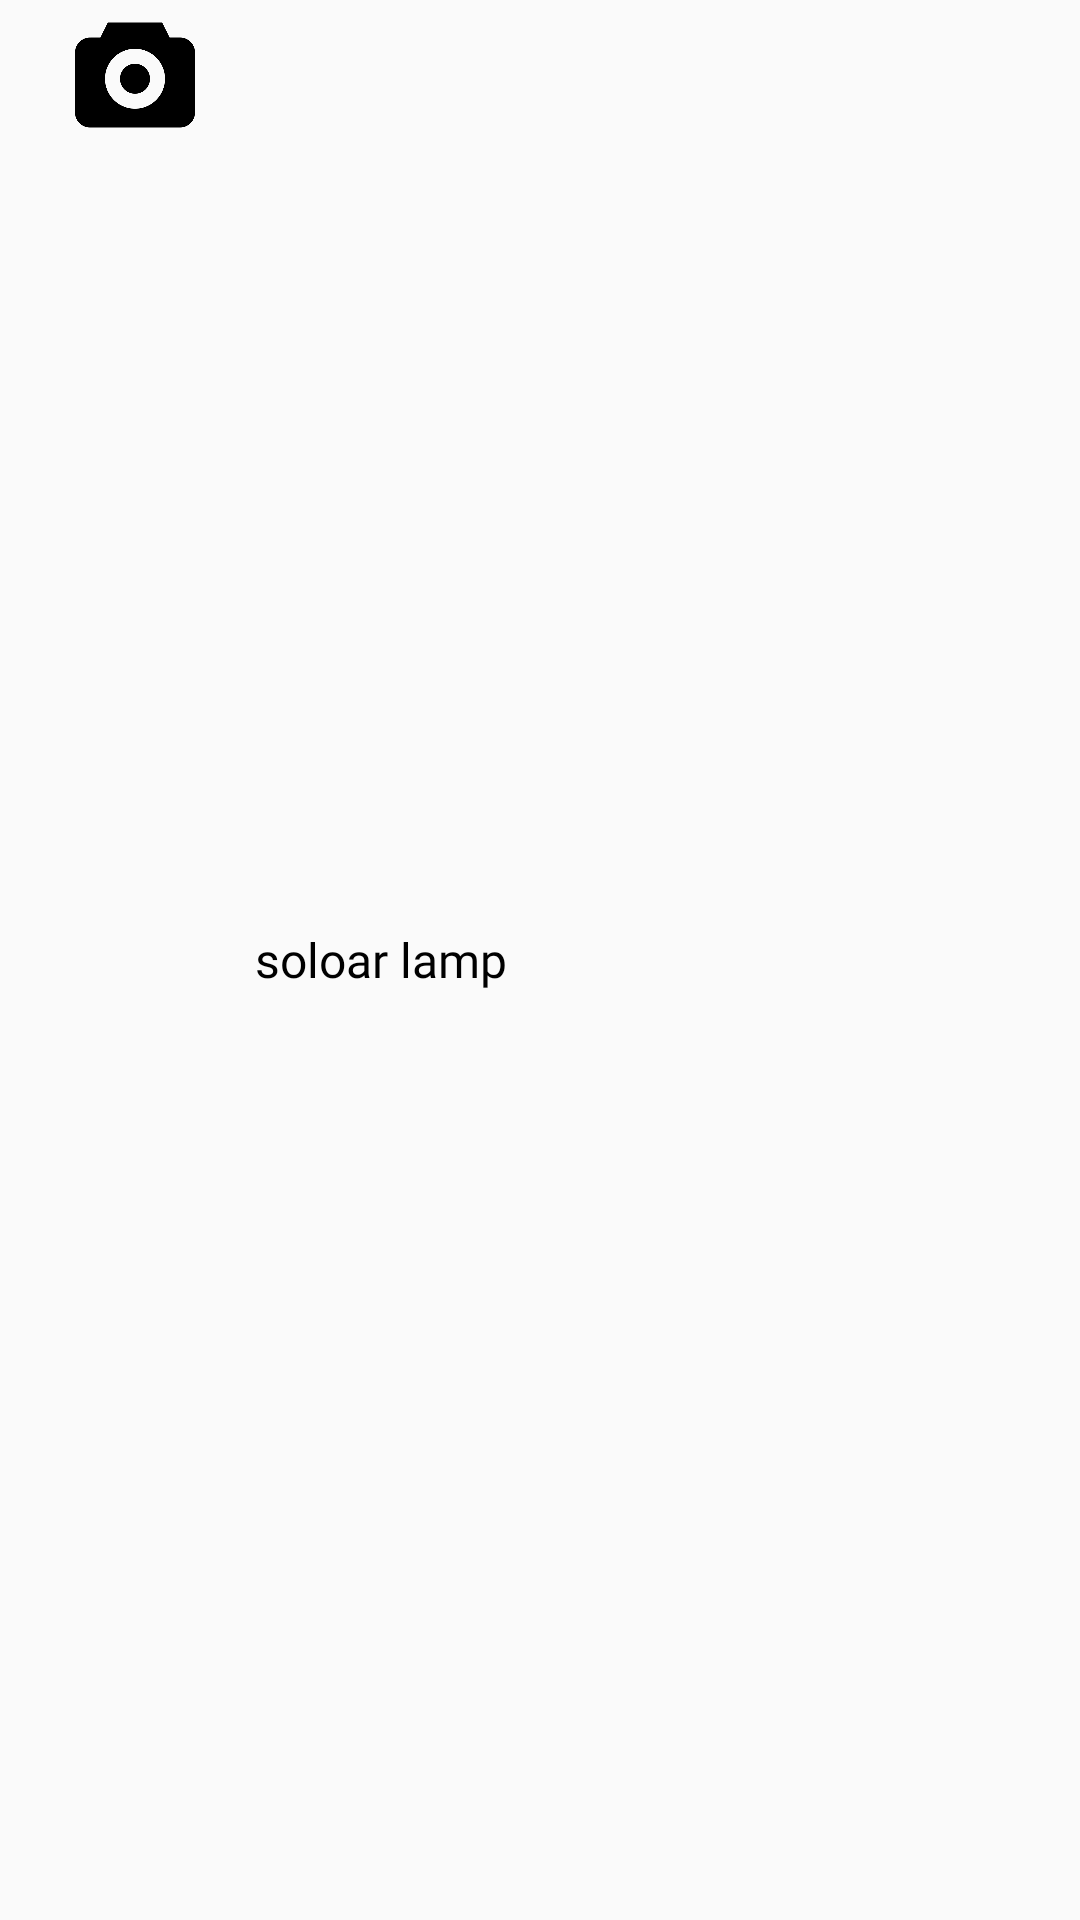

Layout XML and referenced resources for this Android screen:
<!-- AndroidManifest.xml: application theme AppTheme -->
<!-- res/layout/customer_product_spinner.xml -->
<?xml version="1.0" encoding="utf-8"?>
<RelativeLayout xmlns:android="http://schemas.android.com/apk/res/android"
    android:layout_width="match_parent"
    android:layout_height="wrap_content"
    android:orientation="vertical"
    android:padding="@dimen/five">
    <ImageView
        android:layout_width="80dp"
        android:layout_height="40dp"
        android:id="@+id/product_image"
        android:src="@drawable/camera"/>
    <TextView
        android:id="@+id/txt_product_name"
        android:layout_width="wrap_content"
        android:layout_height="wrap_content"
        android:textColor="@android:color/black"
        android:layout_centerVertical="true"
        android:text="soloar lamp"
        android:fontFamily="@font/poppins_regular"
        android:layout_toRightOf="@+id/product_image"
        android:textSize="@dimen/txt_sixteen"/>

</RelativeLayout>
<!-- resources referenced by this layout -->
<resources>
  <dimen name="five">5dp</dimen>
  <dimen name="txt_sixteen">16sp</dimen>
  <!-- drawable camera: png bitmap (drawable, 9095 bytes) -->
  <style name="AppTheme" parent="Theme.AppCompat.Light.NoActionBar">
          
          <item name="colorPrimary">@color/colorPrimary</item>
          <item name="colorPrimaryDark">@color/colorPrimaryDark</item>
          <item name="colorAccent">@color/colorAccent</item>
      </style>
  <color name="colorPrimary">#1DAFEC</color>
  <color name="colorPrimaryDark">#018BEC</color>
  <color name="colorAccent">#018BEC</color>
</resources>
